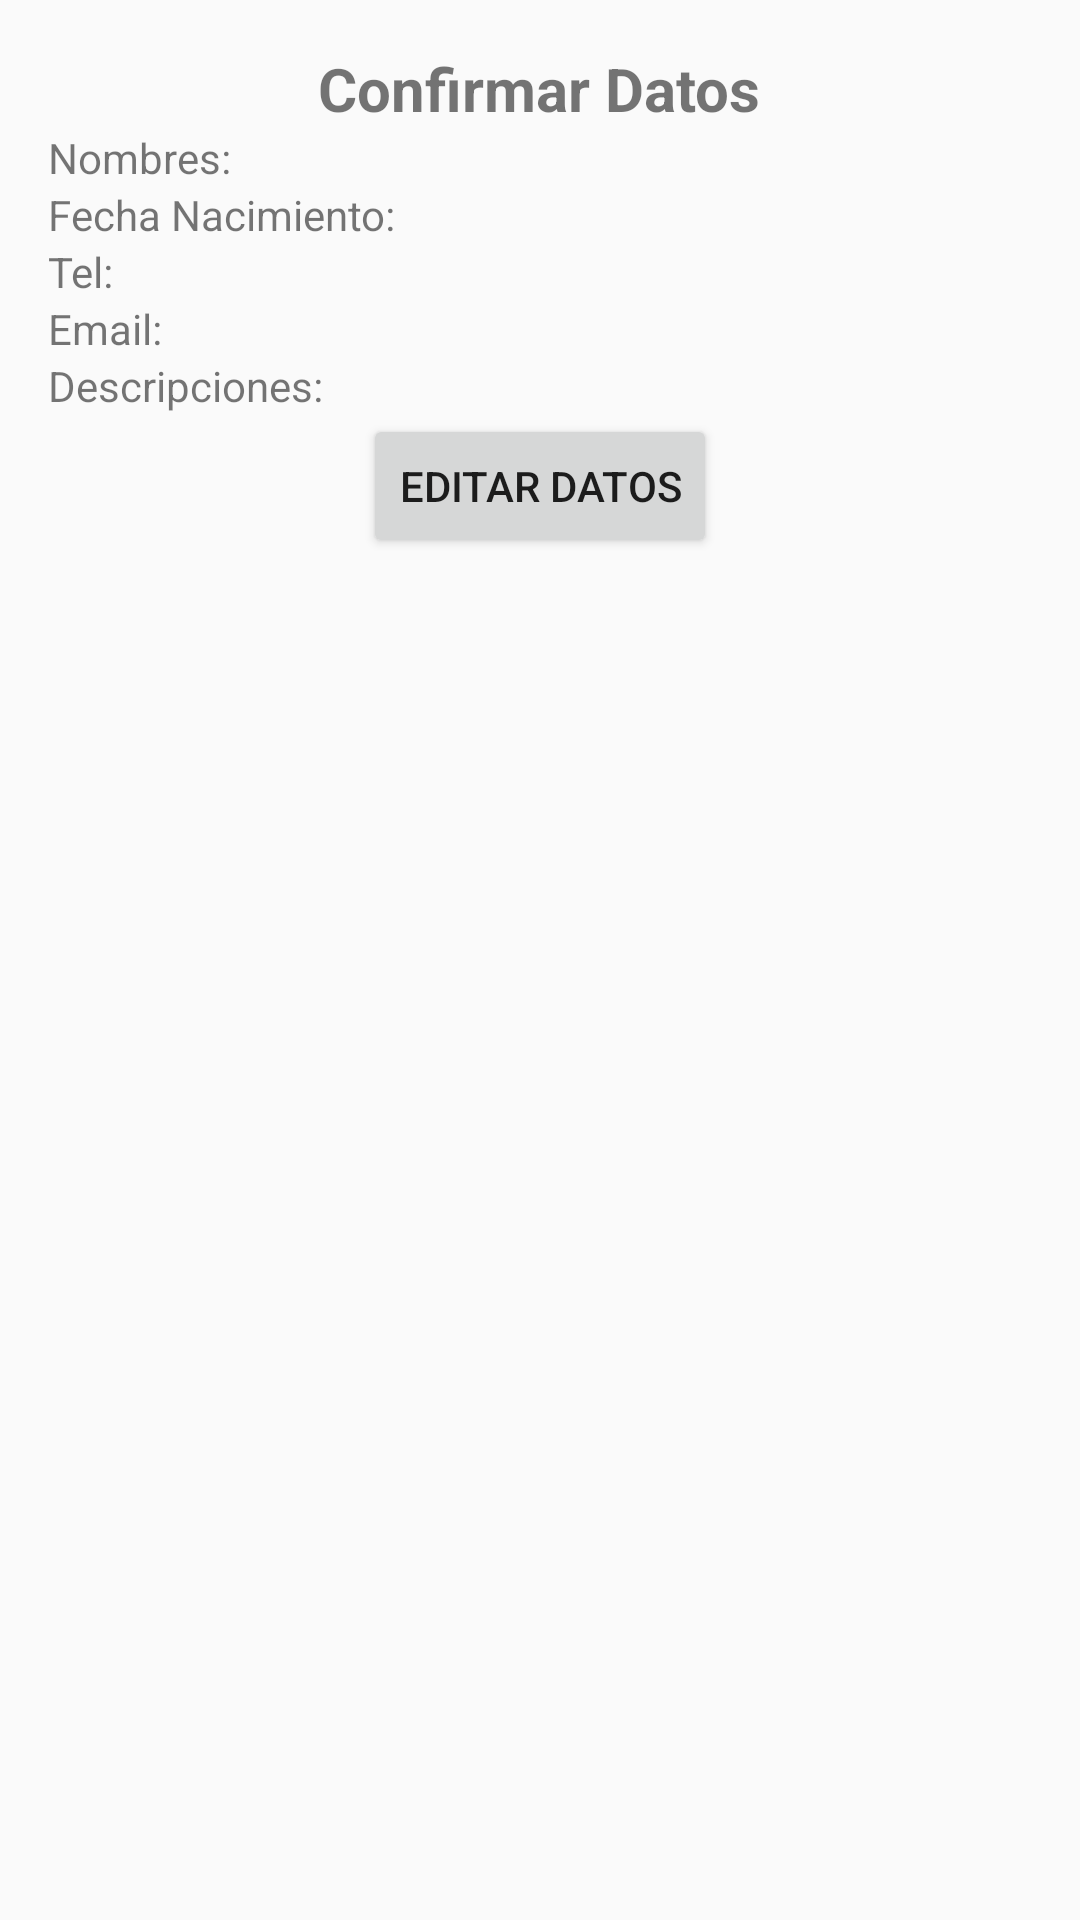

Produce the Android XML layout that renders to this screen, including the resource entries it uses.
<!-- AndroidManifest.xml: application theme AppTheme -->
<!-- res/layout/activity_detalle_cliente.xml -->
<?xml version="1.0" encoding="utf-8"?>
<LinearLayout xmlns:android="http://schemas.android.com/apk/res/android"
    xmlns:tools="http://schemas.android.com/tools"
    android:layout_width="match_parent"
    android:layout_height="match_parent"
    android:paddingBottom="@dimen/activity_vertical_margin"
    android:paddingLeft="@dimen/activity_horizontal_margin"
    android:paddingRight="@dimen/activity_horizontal_margin"
    android:paddingTop="@dimen/activity_vertical_margin"
    android:orientation="vertical"
    tools:context="mx.unam.misclientes.DetalleCliente">

    <TextView
        android:id="@+id/tvTituloDetalle"
        android:layout_width="wrap_content"
        android:layout_height="wrap_content"
        android:text="Confirmar Datos"
        android:layout_gravity="center"
        android:textSize="20sp"
        android:textStyle="bold"/>

    <TextView
        android:id="@+id/tvGetNombre"
        android:layout_width="wrap_content"
        android:layout_height="wrap_content"
        android:text="Nombres: "
        />

    <TextView
        android:id="@+id/tvGetFNacimiento"
        android:layout_width="wrap_content"
        android:layout_height="wrap_content"
        android:text="Fecha Nacimiento: "/>

    <TextView
        android:id="@+id/tvGetTelefono"
        android:layout_width="wrap_content"
        android:layout_height="wrap_content"
        android:text="Tel: "/>

    <TextView
        android:id="@+id/tvGetEmail"
        android:layout_width="wrap_content"
        android:layout_height="wrap_content"
        android:text="Email: "/>

    <TextView
        android:id="@+id/tvGetDescripcion"
        android:layout_width="wrap_content"
        android:layout_height="wrap_content"
        android:text="Descripciones: "/>

    <Button
        android:id="@+id/btnEditarDatos"
        android:layout_width="wrap_content"
        android:layout_height="wrap_content"
        android:layout_gravity="center"
        android:text="Editar Datos"/>



</LinearLayout>
<!-- resources referenced by this layout -->
<resources>
  <dimen name="activity_horizontal_margin">16dp</dimen>
  <dimen name="activity_vertical_margin">16dp</dimen>
  <style name="AppTheme" parent="Theme.AppCompat.Light.DarkActionBar">
          
          <item name="colorPrimary">@color/colorPrimary</item>
          <item name="colorPrimaryDark">@color/colorPrimaryDark</item>
          <item name="colorAccent">@color/colorAccent</item>
      </style>
  <color name="colorPrimary">#3F51B5</color>
  <color name="colorPrimaryDark">#303F9F</color>
  <color name="colorAccent">#FF4081</color>
</resources>
